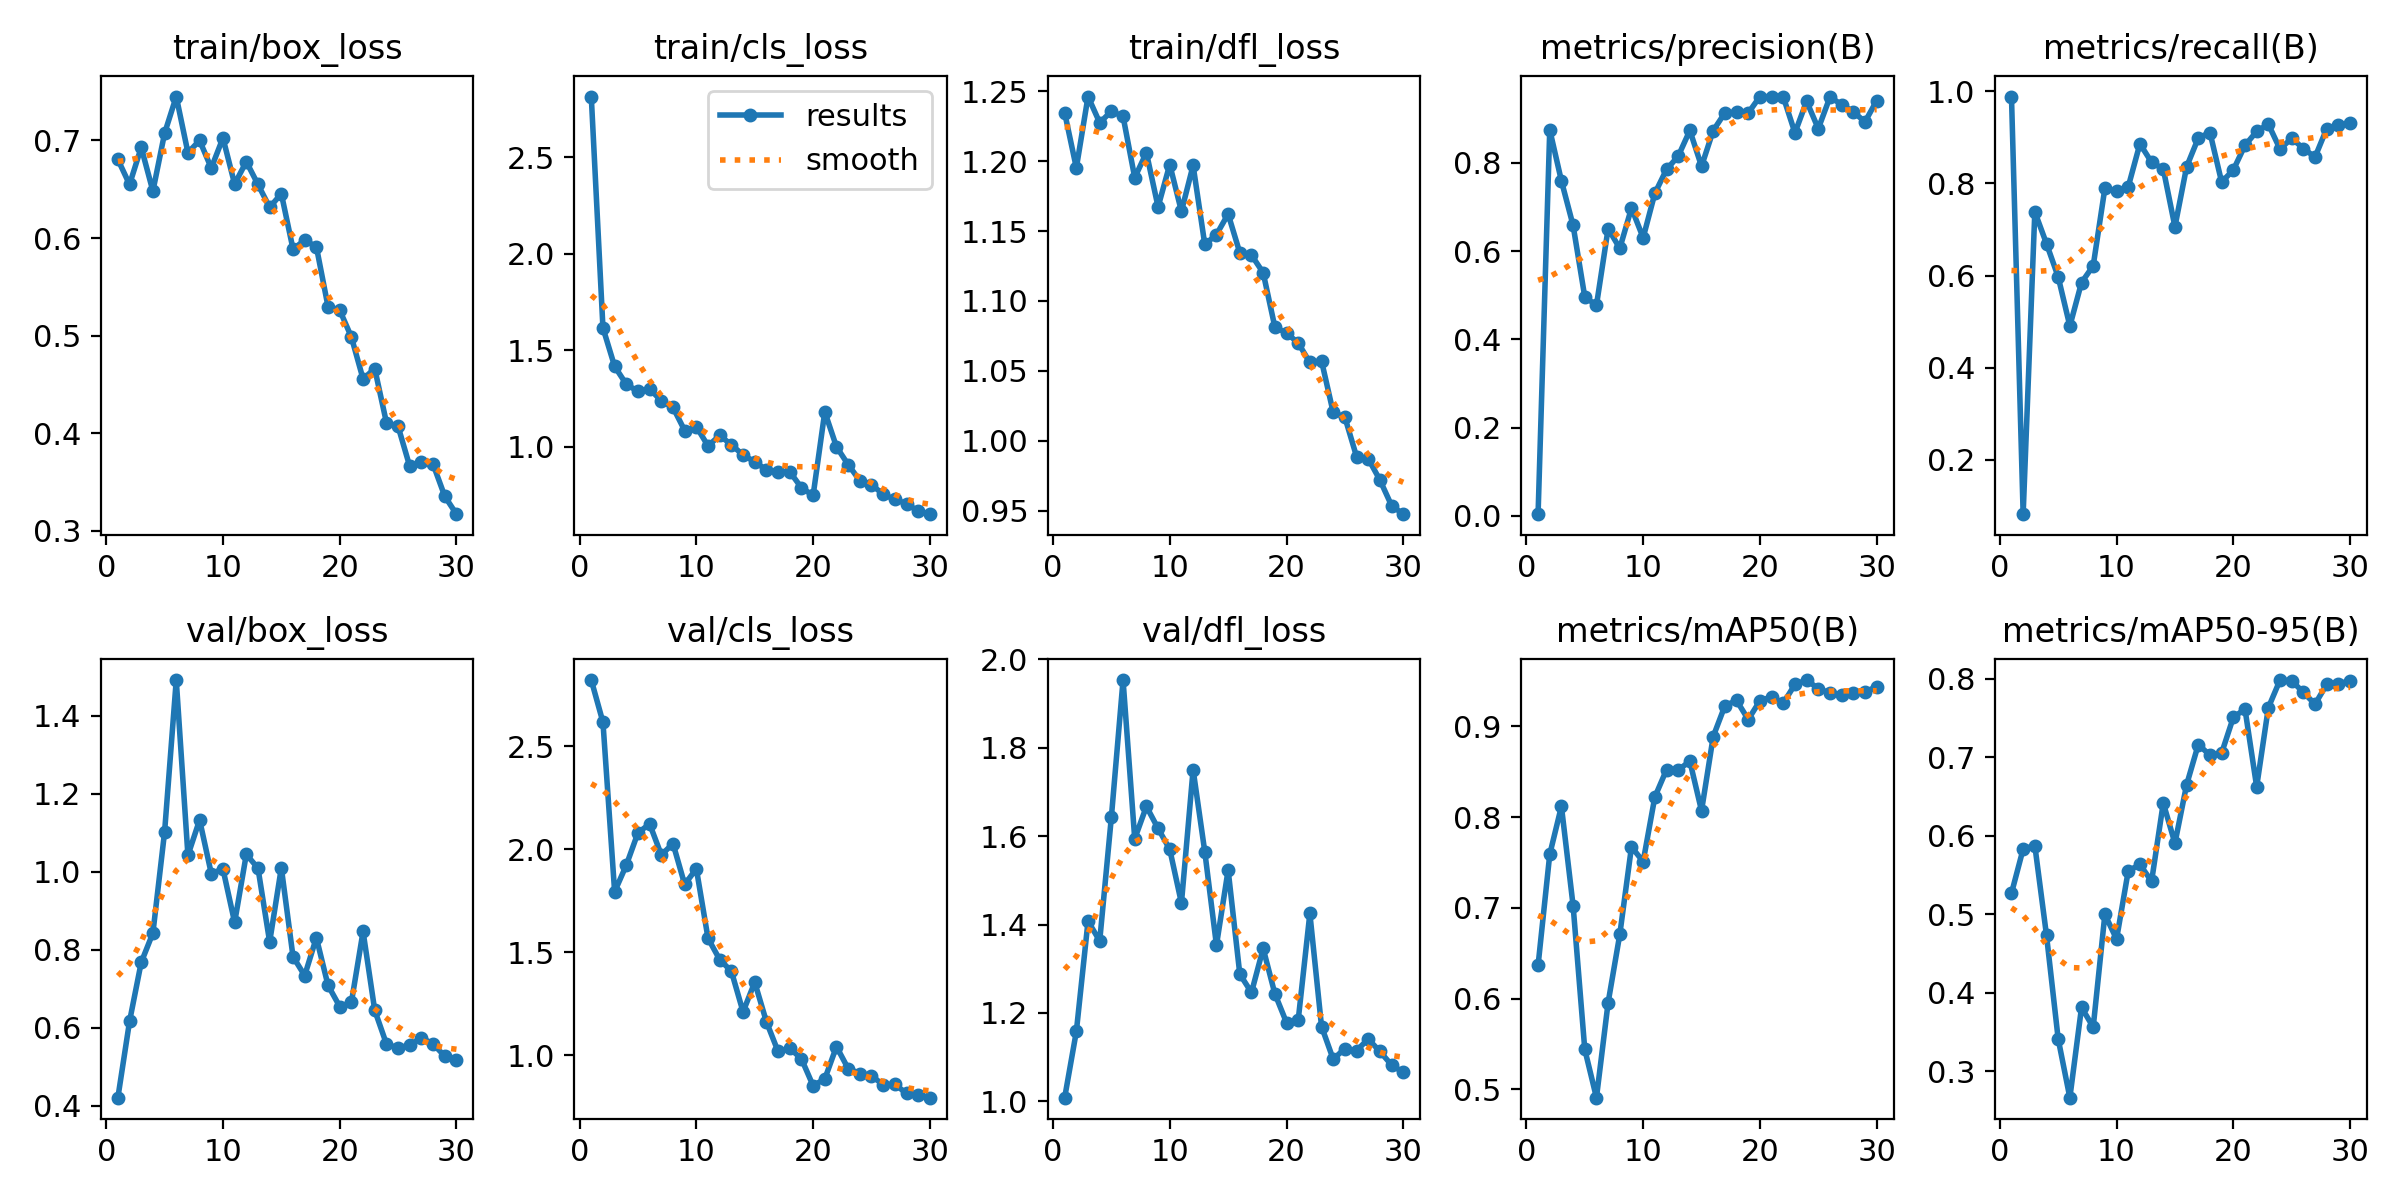

The data file committed next to this chart (first rows):
epoch, time, train/box_loss, train/cls_loss, train/dfl_loss, metrics/precision(B), metrics/recall(B), metrics/mAP50(B), metrics/mAP50-95(B), val/box_loss, val/cls_loss, val/dfl_loss, lr/pg0, lr/pg1, lr/pg2
1, 5.586, 0.6805, 2.813, 1.235, 0.00384, 0.9881, 0.6366, 0.5267, 0.4209, 2.821, 1.008, 0.0002001, 0.0002001, 0.0002001
2, 8.288, 0.6549, 1.615, 1.195, 0.875, 0.0825, 0.759, 0.5831, 0.6165, 2.617, 1.158, 0.0004007, 0.0004007, 0.0004007
3, 10.61, 0.6928, 1.416, 1.246, 0.759, 0.7381, 0.8119, 0.5875, 0.7678, 1.794, 1.408, 0.0005873, 0.0005873, 0.0005873
4, 12.93, 0.6481, 1.323, 1.227, 0.6581, 0.6691, 0.7025, 0.4733, 0.8431, 1.923, 1.363, 0.0007596, 0.0007596, 0.0007596
5, 15.17, 0.7073, 1.286, 1.236, 0.4961, 0.5971, 0.544, 0.3413, 1.102, 2.08, 1.643, 0.0009179, 0.0009179, 0.0009179
6, 17.4, 0.7449, 1.299, 1.232, 0.4772, 0.4905, 0.4907, 0.2666, 1.492, 2.122, 1.953, 0.001062, 0.001062, 0.001062
7, 19.59, 0.6874, 1.237, 1.188, 0.6508, 0.5848, 0.5956, 0.3814, 1.042, 1.972, 1.594, 0.001146, 0.001146, 0.001146
8, 21.83, 0.7, 1.203, 1.206, 0.6062, 0.6211, 0.6708, 0.3564, 1.133, 2.027, 1.667, 0.001099, 0.001099, 0.001099
9, 23.98, 0.6717, 1.083, 1.167, 0.6976, 0.7892, 0.7672, 0.4998, 0.9956, 1.829, 1.617, 0.001052, 0.001052, 0.001052
10, 26.18, 0.7025, 1.104, 1.198, 0.6302, 0.783, 0.751, 0.4684, 1.007, 1.905, 1.57, 0.001005, 0.001005, 0.001005
11, 28.39, 0.6553, 1.004, 1.164, 0.7308, 0.7923, 0.8222, 0.5551, 0.8702, 1.567, 1.449, 0.0009574, 0.0009574, 0.0009574
12, 30.53, 0.6782, 1.058, 1.197, 0.7849, 0.8857, 0.8522, 0.5634, 1.045, 1.464, 1.75, 0.0009103, 0.0009103, 0.0009103
13, 32.62, 0.6549, 1.01, 1.14, 0.8149, 0.8456, 0.8518, 0.542, 1.009, 1.408, 1.565, 0.0008631, 0.0008631, 0.0008631
14, 34.66, 0.6314, 0.9566, 1.147, 0.8734, 0.8313, 0.8618, 0.6416, 0.8202, 1.21, 1.353, 0.000816, 0.000816, 0.000816
15, 36.85, 0.6455, 0.922, 1.162, 0.7922, 0.7057, 0.807, 0.5904, 1.01, 1.354, 1.523, 0.0007688, 0.0007688, 0.0007688
16, 38.94, 0.5888, 0.8792, 1.134, 0.8731, 0.8357, 0.8889, 0.6649, 0.7825, 1.162, 1.288, 0.0007216, 0.0007216, 0.0007216
17, 41.14, 0.5976, 0.8691, 1.133, 0.9132, 0.8981, 0.9227, 0.716, 0.734, 1.018, 1.246, 0.0006745, 0.0006745, 0.0006745
18, 43.37, 0.5912, 0.8702, 1.12, 0.9146, 0.9101, 0.9287, 0.7025, 0.8312, 1.034, 1.346, 0.0006273, 0.0006273, 0.0006273
19, 45.53, 0.5297, 0.7873, 1.081, 0.9129, 0.8026, 0.9076, 0.7052, 0.7088, 0.9822, 1.244, 0.0005802, 0.0005802, 0.0005802
20, 47.64, 0.5262, 0.7473, 1.077, 0.9502, 0.8289, 0.9283, 0.7506, 0.6546, 0.852, 1.178, 0.000533, 0.000533, 0.000533
21, 66.01, 0.4986, 1.18, 1.07, 0.9496, 0.8823, 0.9326, 0.7612, 0.6651, 0.8847, 1.184, 0.0004859, 0.0004859, 0.0004859
22, 68.14, 0.4557, 0.9995, 1.056, 0.9496, 0.9124, 0.9257, 0.6623, 0.847, 1.042, 1.425, 0.0004387, 0.0004387, 0.0004387
23, 70.4, 0.4663, 0.907, 1.057, 0.8679, 0.9283, 0.9463, 0.7629, 0.6449, 0.9353, 1.169, 0.0003915, 0.0003915, 0.0003915
24, 72.54, 0.4111, 0.8244, 1.02, 0.9395, 0.8742, 0.9512, 0.7981, 0.5589, 0.9108, 1.095, 0.0003444, 0.0003444, 0.0003444
25, 74.74, 0.4071, 0.8032, 1.017, 0.8774, 0.8977, 0.9417, 0.7971, 0.5476, 0.8997, 1.119, 0.0002972, 0.0002972, 0.0002972
26, 76.8, 0.3661, 0.7533, 0.9887, 0.949, 0.8753, 0.9369, 0.7825, 0.5565, 0.8568, 1.115, 0.0002501, 0.0002501, 0.0002501
27, 78.9, 0.371, 0.7266, 0.9872, 0.9321, 0.8568, 0.9348, 0.7675, 0.5745, 0.8584, 1.141, 0.0002029, 0.0002029, 0.0002029
28, 80.97, 0.3682, 0.705, 0.972, 0.9155, 0.9185, 0.9368, 0.7926, 0.5586, 0.8148, 1.113, 0.0001558, 0.0001558, 0.0001558
29, 83.07, 0.3355, 0.6655, 0.9537, 0.8928, 0.9257, 0.9379, 0.7932, 0.5273, 0.8086, 1.082, 0.0001086, 0.0001086, 0.0001086
30, 85.16, 0.3172, 0.6504, 0.9476, 0.9409, 0.931, 0.944, 0.7973, 0.5176, 0.7938, 1.065, 6.1447e-05, 6.1447e-05, 6.1447e-05
